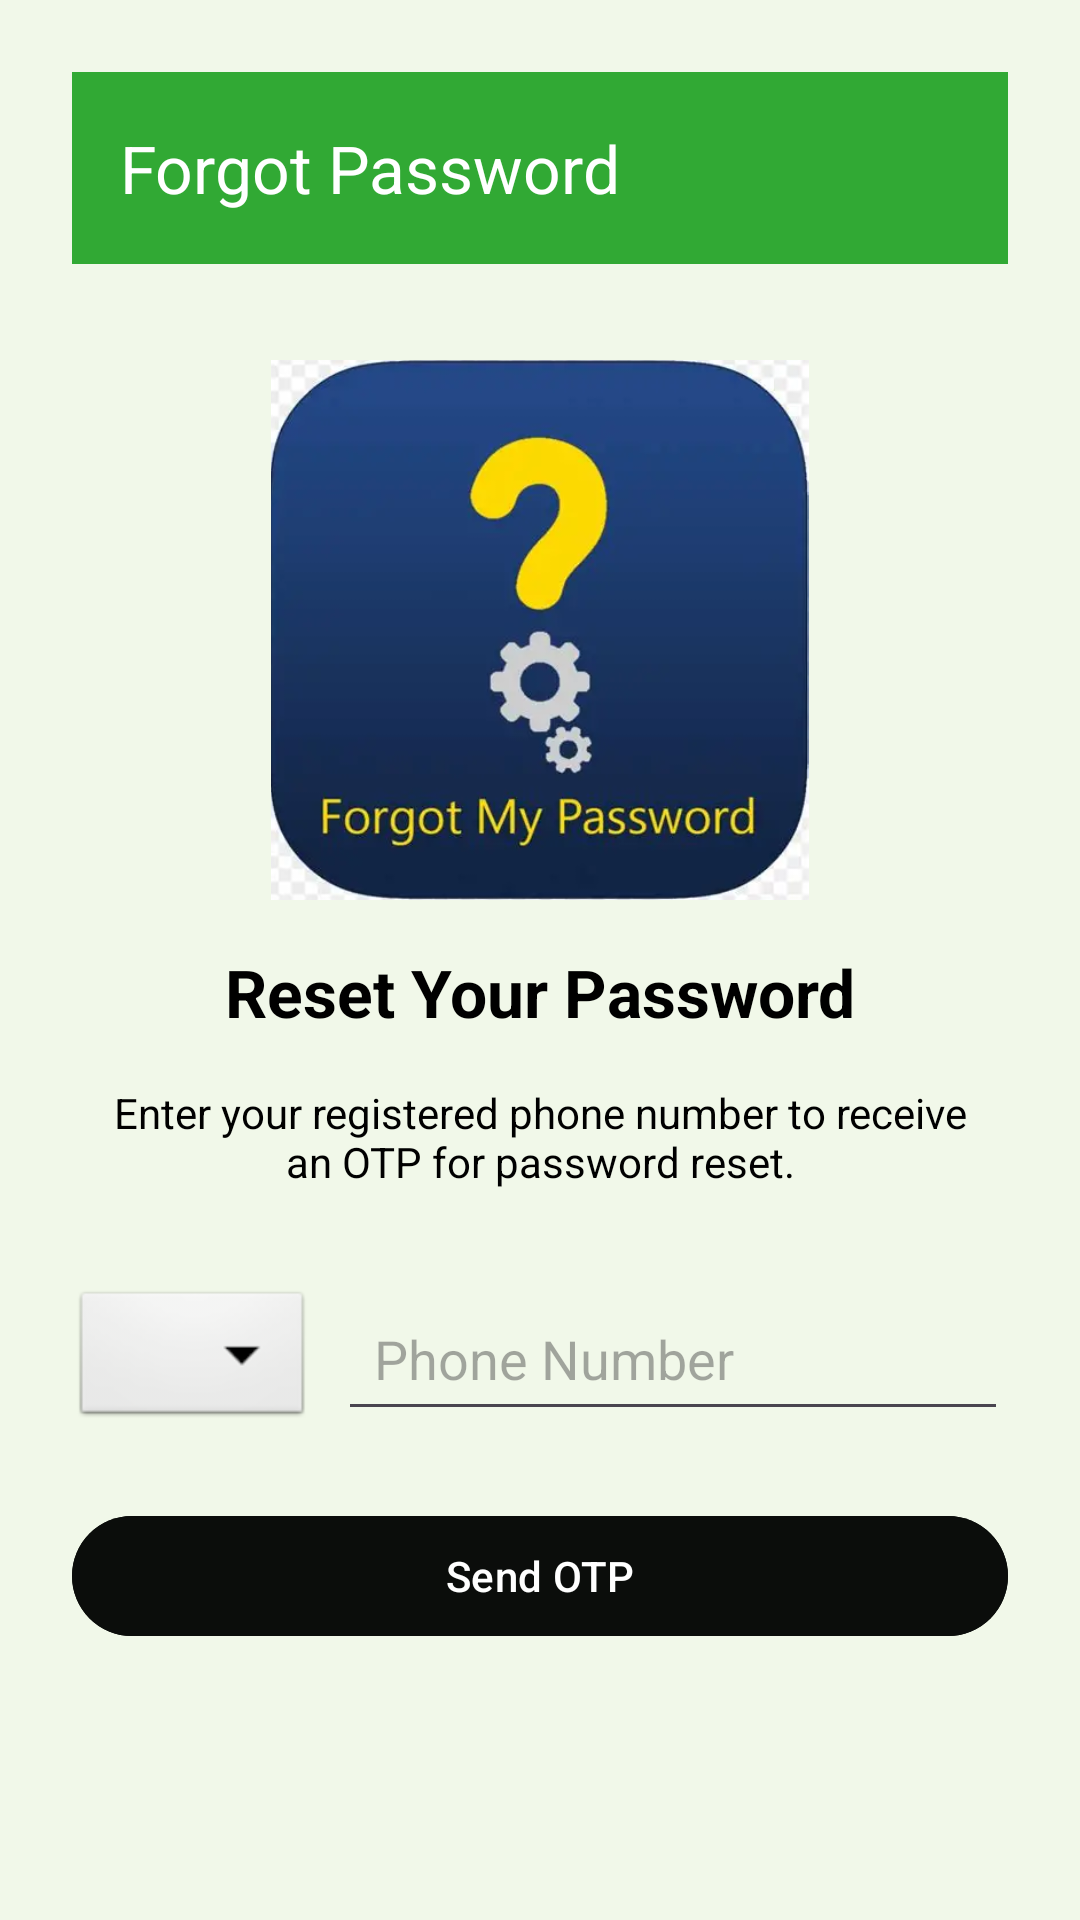

Here is an Android app screen rendered from its layout file. Give the layout XML and the strings, colors and styles it references.
<!-- AndroidManifest.xml: application theme Theme.SmartCropApp -->
<!-- res/layout/activity_forgot_password.xml -->
<LinearLayout xmlns:android="http://schemas.android.com/apk/res/android"
    xmlns:app="http://schemas.android.com/apk/res-auto"
    android:layout_width="match_parent"
    android:layout_height="match_parent"
    android:orientation="vertical"
    android:background="#F1F8E9"
    android:padding="24dp">

    
    <androidx.appcompat.widget.Toolbar
        android:id="@+id/toolbar_forgot"
        android:layout_width="match_parent"
        android:layout_height="?attr/actionBarSize"
        android:background="#31A934"
        app:title="Forgot Password"
        app:titleTextColor="@android:color/white" />

    
    <ImageView
        android:id="@+id/imgForgot"
        android:layout_width="180dp"
        android:layout_height="180dp"
        android:src="@drawable/forgotpassword"
        android:contentDescription="Forgot password illustration"
        android:layout_gravity="center"
        android:layout_marginTop="32dp" />

    
    <TextView
        android:id="@+id/tvTitleForgot"
        android:layout_width="wrap_content"
        android:layout_height="wrap_content"
        android:text="Reset Your Password"
        android:textSize="22sp"
        android:textStyle="bold"
        android:textColor="@android:color/black"
        android:layout_gravity="center"
        android:layout_marginTop="16dp" />

    
    <TextView
        android:id="@+id/tvDescForgot"
        android:layout_width="match_parent"
        android:layout_height="wrap_content"
        android:text="Enter your registered phone number to receive an OTP for password reset."
        android:textSize="14sp"
        android:textColor="@android:color/black"
        android:gravity="center"
        android:layout_marginTop="8dp"
        android:padding="8dp" />

    
    <LinearLayout
        android:id="@+id/phone_input_row"
        android:layout_width="match_parent"
        android:layout_height="wrap_content"
        android:orientation="horizontal"
        android:layout_marginTop="24dp"
        android:gravity="center_vertical">

        
        <Spinner
            android:id="@+id/spinnerCountryCode"
            android:layout_width="wrap_content"
            android:layout_height="wrap_content"
            android:layout_marginEnd="8dp"
            android:background="@android:drawable/btn_dropdown"
            android:padding="8dp"/>

        
        <EditText
            android:id="@+id/etPhone"
            android:layout_width="0dp"
            android:layout_weight="1"
            android:layout_height="wrap_content"
            android:hint="Phone Number"
            android:inputType="phone"
            android:padding="12dp"
            />
    </LinearLayout>

    
    <com.google.android.material.button.MaterialButton
        android:id="@+id/btnSendOtp"
        android:layout_width="match_parent"
        android:layout_height="wrap_content"
        android:text="Send OTP"
        android:layout_marginTop="24dp"
        android:backgroundTint="#0B0D0B"
        android:textColor="@android:color/white"
        app:cornerRadius="24dp"
        android:layout_gravity="center" />
</LinearLayout>
<!-- resources referenced by this layout -->
<resources>
  <!-- drawable forgotpassword: png bitmap (drawable, 146088 bytes) -->
  <style name="Theme.SmartCropApp" parent="Base.Theme.SmartCropApp" />
  <style name="Base.Theme.SmartCropApp" parent="Theme.Material3.DayNight.NoActionBar">
          
          
      </style>
</resources>
